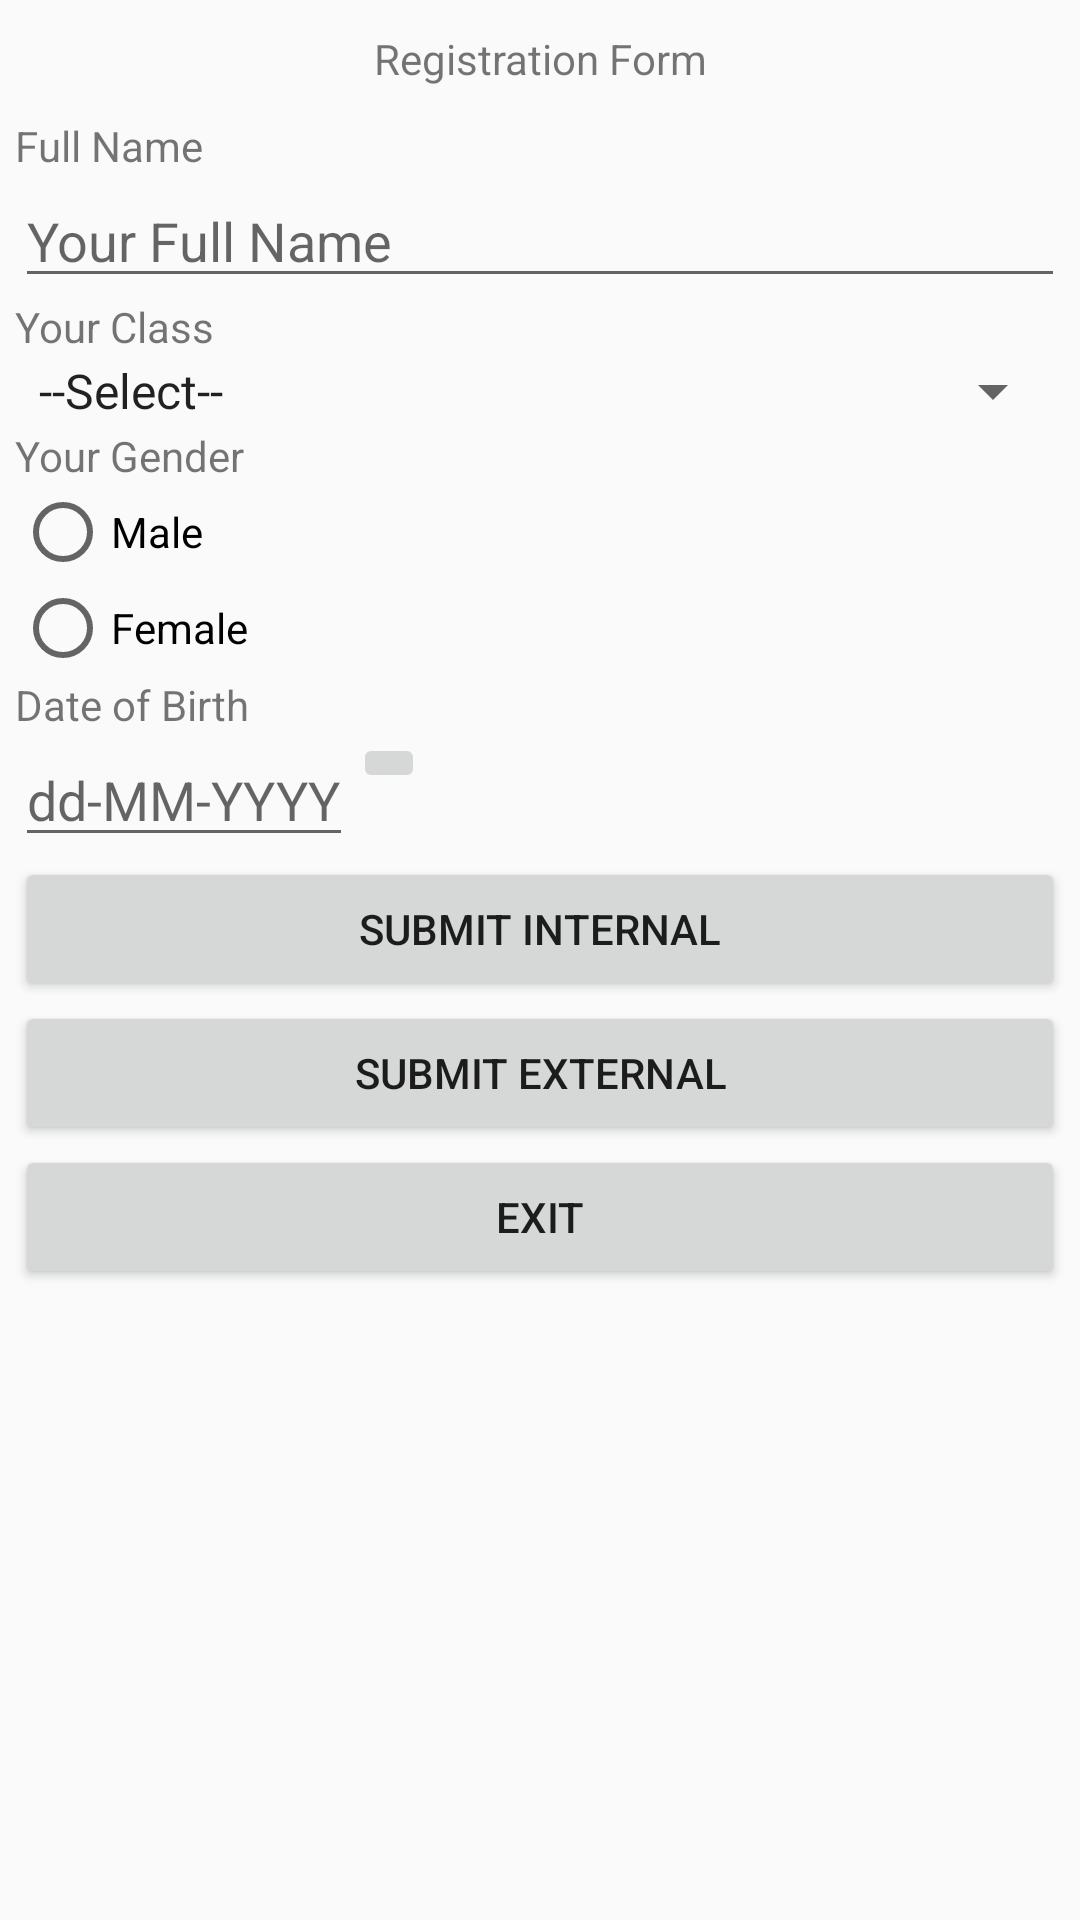

Android layout source for this screen:
<!-- AndroidManifest.xml: application theme Theme.Latihan01 -->
<!-- res/layout/activity_register.xml -->
<?xml version="1.0" encoding="utf-8"?>
<android.support.constraint.ConstraintLayout xmlns:android="http://schemas.android.com/apk/res/android"
    xmlns:app="http://schemas.android.com/apk/res-auto"
    xmlns:tools="http://schemas.android.com/tools"
    android:layout_width="match_parent"
    android:layout_height="match_parent"
    tools:context=".RegisterActivity">
    <LinearLayout
        android:layout_width="match_parent"
        android:layout_height="match_parent">
        <LinearLayout
            android:layout_width="match_parent"
            android:layout_height="wrap_content"
            android:orientation="vertical"
            >
            <LinearLayout
                android:layout_width="match_parent"
                android:layout_height="match_parent"
                android:orientation="vertical"
                >
                <TextView
                    android:layout_width="match_parent"
                    android:layout_height="wrap_content"
                    android:text="Registration Form"
                    android:gravity="center"
                    android:layout_margin="10dp"
                    />
            </LinearLayout>
            <ScrollView
                android:layout_width="match_parent"
                android:layout_height="match_parent">
                <LinearLayout
                    android:layout_width="match_parent"
                    android:layout_height="wrap_content"
                    android:layout_marginLeft="5dp"
                    android:layout_marginRight="5dp"
                    android:orientation="vertical">

                    <TextView
                        android:layout_width="match_parent"
                        android:layout_height="wrap_content"
                        android:text="Full Name"
                        />
                    <EditText
                        android:id="@+id/etfullname"
                        android:layout_width="match_parent"
                        android:layout_height="wrap_content"
                        android:hint="Your Full Name"
                        />

                    <TextView
                        android:layout_width="match_parent"
                        android:layout_height="wrap_content"
                        android:text="Your Class"
                        />
                    <Spinner
                        android:id="@+id/kelas"
                        android:entries="@array/kelas"
                        android:layout_width="match_parent"
                        android:layout_height="wrap_content"></Spinner>
                    <TextView
                        android:layout_width="match_parent"
                        android:layout_height="wrap_content"
                        android:text="Your Gender"
                        />
                    <RadioGroup
                        android:layout_width="match_parent"
                        android:layout_height="wrap_content"
                        android:id="@+id/rgender">
                        <RadioButton
                            android:layout_width="match_parent"
                            android:layout_height="wrap_content"
                            android:text="Male"/>
                        <RadioButton
                            android:layout_width="match_parent"
                            android:layout_height="wrap_content"
                            android:text="Female"/>
                    </RadioGroup>
                    <TextView
                        android:layout_width="match_parent"
                        android:layout_height="wrap_content"
                        android:text="Date of Birth"
                        />
                    <LinearLayout
                        android:layout_width="match_parent"
                        android:layout_height="match_parent"
                        android:orientation="horizontal">
                        <EditText
                            android:id="@+id/etbirth"
                            android:layout_width="wrap_content"
                            android:layout_height="wrap_content"
                            android:hint="dd-MM-YYYY"
                            />
                        <ImageButton
                            android:id="@+id/btcalendar"
                            android:layout_width="wrap_content"
                            android:layout_height="wrap_content"
                            android:src="@drawable/baseline_calendar_month_24"
                            android:onClick="showDate"
                            />
                    </LinearLayout>
                    <Button
                        android:id="@+id/btsubmit"
                        android:layout_width="match_parent"
                        android:layout_height="wrap_content"
                        android:text="Submit Internal"
                        android:onClick="showName"
                        />
                    <Button
                        android:id="@+id/btsubmit2"
                        android:layout_width="match_parent"
                        android:layout_height="wrap_content"
                        android:text="Submit External"
                        android:onClick="showName2"
                    />
                    <Button
                        android:id="@+id/btexit"
                        android:layout_width="match_parent"
                        android:layout_height="wrap_content"
                        android:text="Exit"
                        />
                    <TextView
                        android:id="@+id/tvhasil"
                        android:layout_width="match_parent"
                        android:layout_height="wrap_content"
                        />
                </LinearLayout>
            </ScrollView>
        </LinearLayout>
    </LinearLayout>
</android.support.constraint.ConstraintLayout>
<!-- resources referenced by this layout -->
<resources>
  <string-array name="kelas">
          <item>--Select--</item>
          <item>3SE1</item>
          <item>3SE2</item>
          <item>3SE3</item>
          <item>3SE4</item>
          <item>3SE5</item>
      </string-array>
  <style name="Theme.Latihan01" parent="Theme.AppCompat.Light.DarkActionBar">
          
          <item name="colorPrimary">@color/purple_500</item>
          <item name="colorPrimaryDark">@color/purple_700</item>
          <item name="colorAccent">@color/teal_200</item>
          
      </style>
  <!-- not gathered from this repository: default colours our renderer supplied (Android Studio template values) -->
  <color name="purple_500">#FF6200EE</color>
  <color name="purple_700">#FF3700B3</color>
  <color name="teal_200">#FF03DAC5</color>
</resources>
